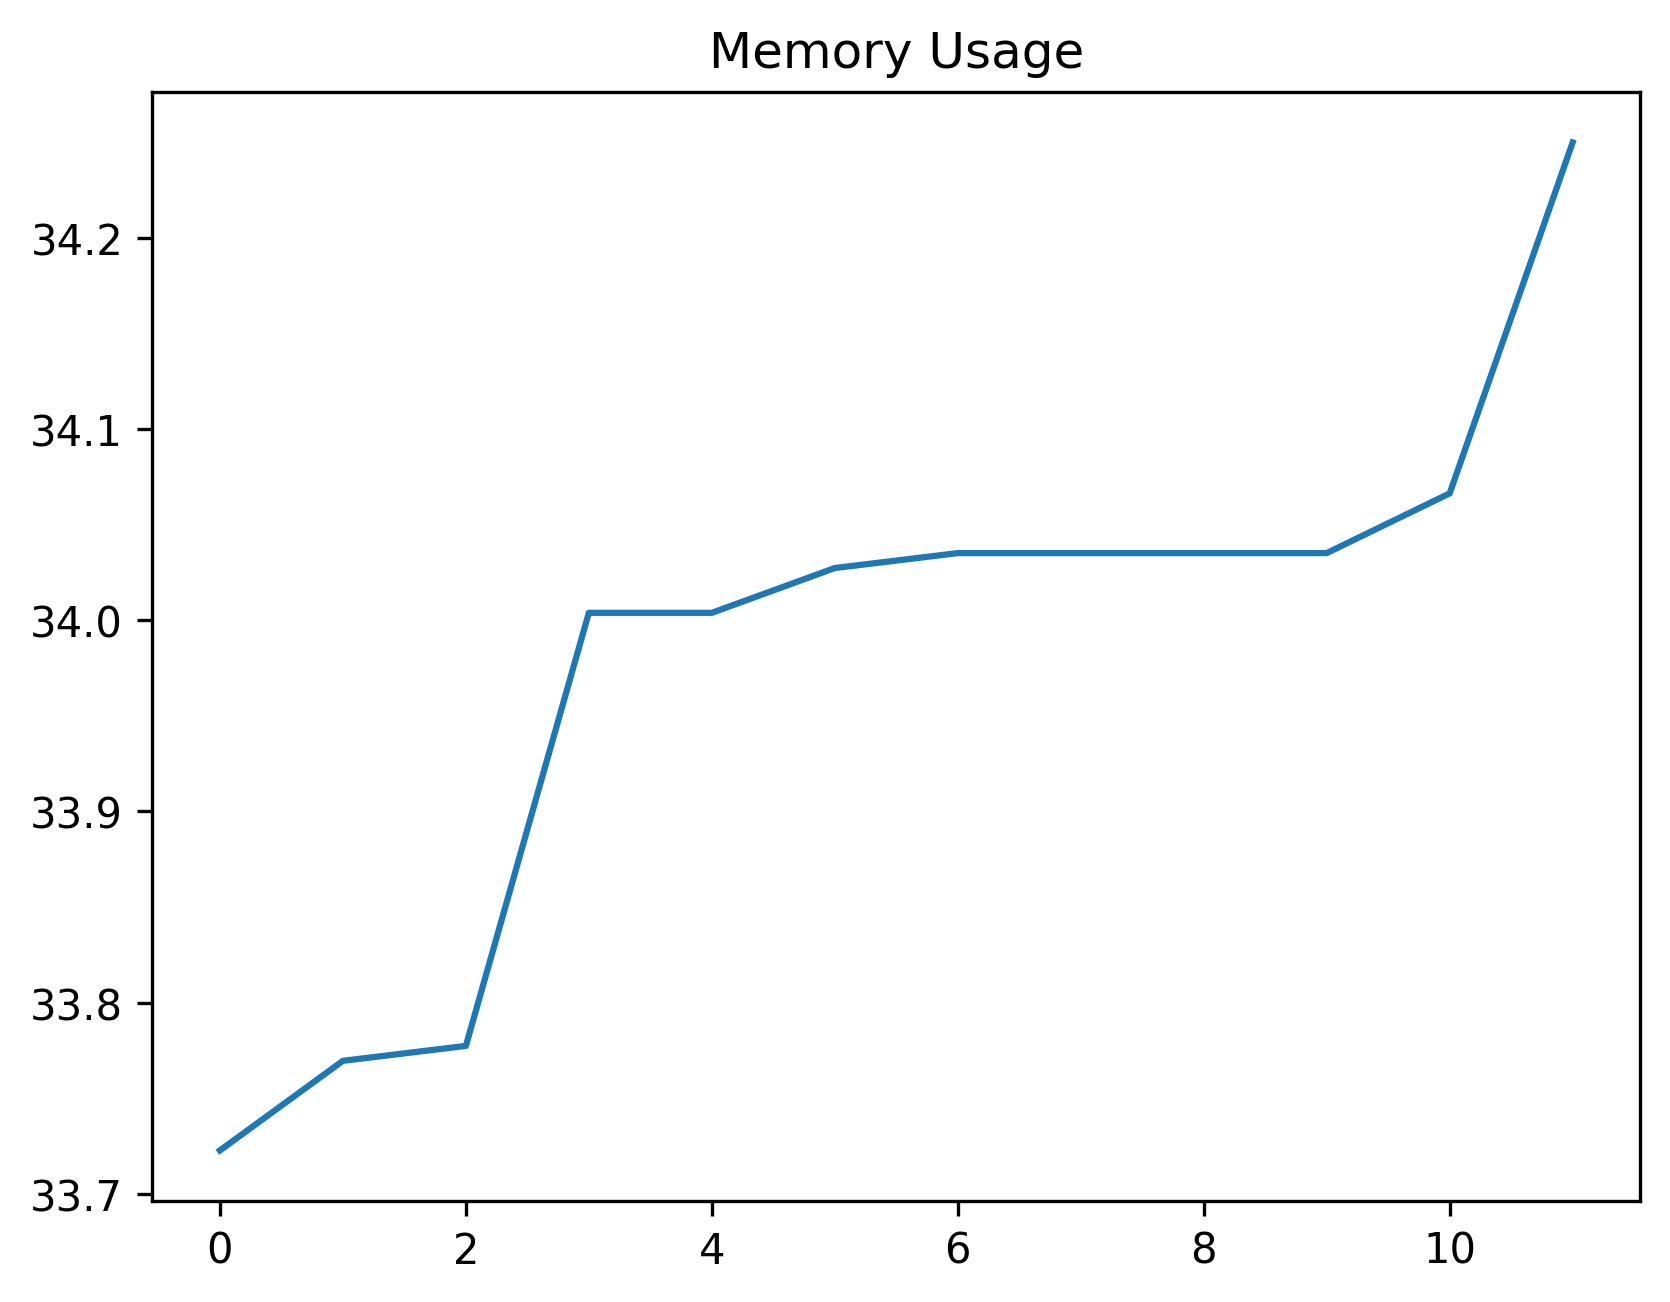

The file beside this chart, header and first rows:
date_time, name, memory
2024-02-13 10:25:25.439858, start, 33.72
2024-02-13 10:25:30.349464, wait_for_dashboard_grid_to_be_ready, 33.77
2024-02-13 10:25:30.363349, set_uuid_variables, 33.78
2024-02-13 10:25:43.201755, create_work_order_process, 34
2024-02-13 10:25:43.255942, wait_for_work_order_to_be_created, 34
2024-02-13 10:25:49.213249, filter_work_order_record, 34.03
2024-02-13 10:25:49.551919, dblClick_first_wo_record, 34.04
2024-02-13 10:25:50.656291, wait_for_asset_code_element, 34.04
2024-02-13 10:25:50.875672, click_tree_lookup, 34.04
2024-02-13 10:25:51.556383, wait_for_asset_tree, 34.04
2024-02-13 10:25:52.242936, find_element, 34.07
2024-02-13 10:26:22.379349, save_AssetA_assetCode_to_variable, 34.25
